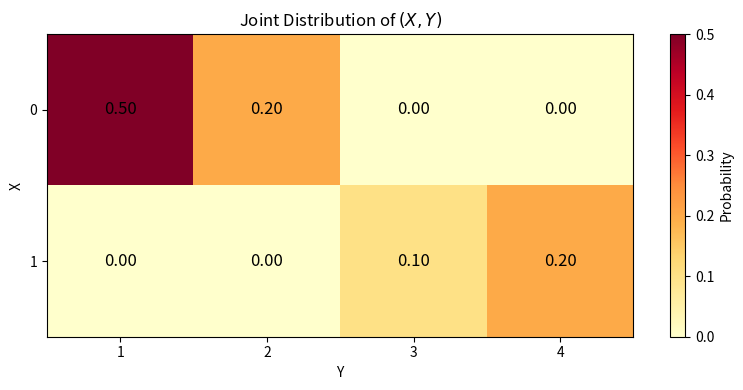
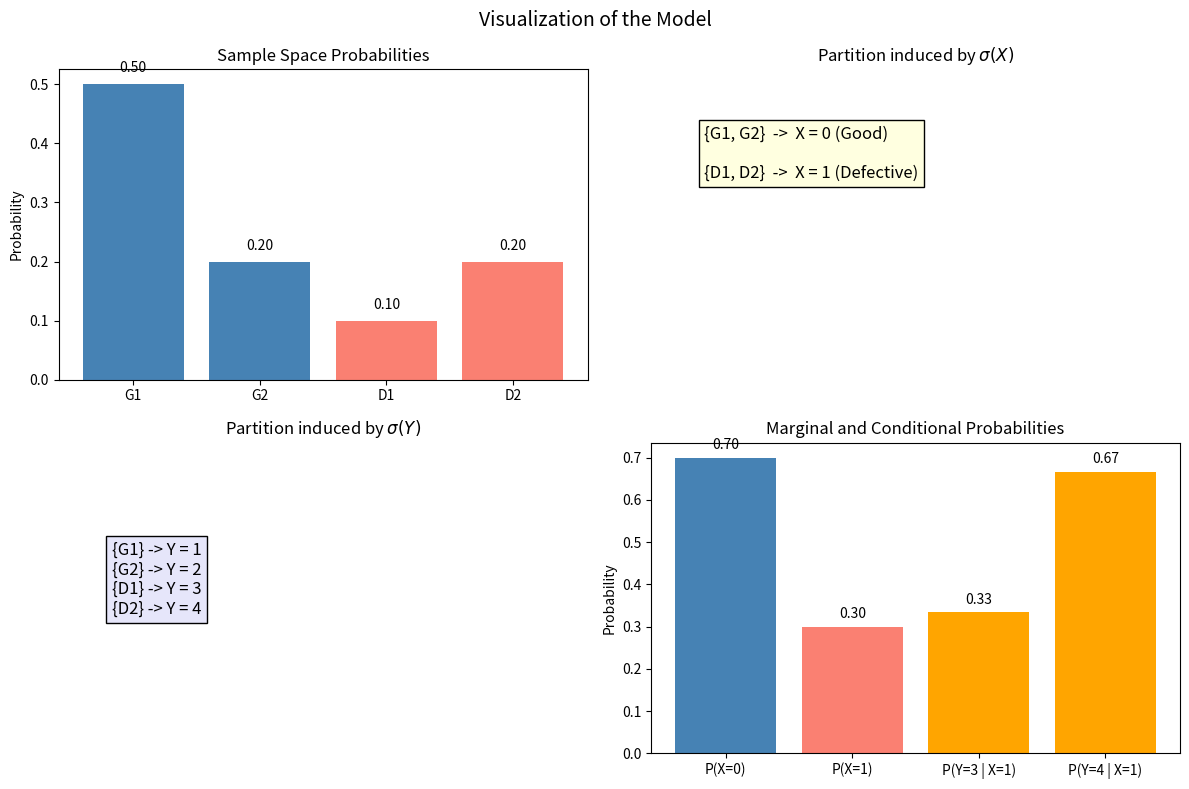

Generate these figures, in order, with matplotlib:
import matplotlib.pyplot as plt
import numpy as np

# Sample space and probabilities
omega = ["G1", "G2", "D1", "D2"]
p = np.array([0.50, 0.20, 0.10, 0.20])

# Random variables
X = {"G1": 0, "G2": 0, "D1": 1, "D2": 1}
Y = {"G1": 1, "G2": 2, "D1": 3, "D2": 4}

# Marginal distributions
px = {
    0: p[0] + p[1],
    1: p[2] + p[3]
}

py = {
    1: p[0],
    2: p[1],
    3: p[2],
    4: p[3]
}

# Joint distribution of (X,Y)
joint = np.array([
    [0.50, 0.20, 0.00, 0.00],  # X = 0
    [0.00, 0.00, 0.10, 0.20]   # X = 1
])

fig, ax = plt.subplots(figsize=(8, 4))
im = ax.imshow(joint, cmap="YlOrRd", aspect="auto")

ax.set_xticks(range(4))
ax.set_xticklabels([1, 2, 3, 4])
ax.set_yticks(range(2))
ax.set_yticklabels([0, 1])

ax.set_xlabel("Y")
ax.set_ylabel("X")
ax.set_title("Joint Distribution of $(X,Y)$")

for i in range(joint.shape[0]):
    for j in range(joint.shape[1]):
        ax.text(j, i, f"{joint[i, j]:.2f}",
                ha="center", va="center", color="black", fontsize=12)

cbar = plt.colorbar(im, ax=ax)
cbar.set_label("Probability")

plt.tight_layout()
plt.show()

# Conditional probabilities
p_y3_given_x1 = p[2] / (p[2] + p[3])
p_y4_given_x1 = p[3] / (p[2] + p[3])

fig, axes = plt.subplots(2, 2, figsize=(12, 8))
fig.suptitle("Visualization of the Model", fontsize=14)

# Sample space probabilities
axes[0, 0].bar(omega, p, color=["steelblue", "steelblue", "salmon", "salmon"])
axes[0, 0].set_title("Sample Space Probabilities")
axes[0, 0].set_ylabel("Probability")
for i, val in enumerate(p):
    axes[0, 0].text(i, val + 0.02, f"{val:.2f}", ha="center")

# Partition induced by X
axes[0, 1].axis("off")
axes[0, 1].set_title(r"Partition induced by $\sigma(X)$")
axes[0, 1].text(
    0.1, 0.65,
    "{G1, G2}  ->  X = 0 (Good)\n\n{D1, D2}  ->  X = 1 (Defective)",
    fontsize=12,
    bbox=dict(facecolor="lightyellow", edgecolor="black")
)

# Partition induced by Y
axes[1, 0].axis("off")
axes[1, 0].set_title(r"Partition induced by $\sigma(Y)$")
axes[1, 0].text(
    0.1, 0.45,
    "{G1} -> Y = 1\n{G2} -> Y = 2\n{D1} -> Y = 3\n{D2} -> Y = 4",
    fontsize=12,
    bbox=dict(facecolor="lavender", edgecolor="black")
)

# Marginal and conditional probabilities
labels = ["P(X=0)", "P(X=1)", "P(Y=3 | X=1)", "P(Y=4 | X=1)"]
values = [px[0], px[1], p_y3_given_x1, p_y4_given_x1]

axes[1, 1].bar(labels, values, color=["steelblue", "salmon", "orange", "orange"])
axes[1, 1].set_title("Marginal and Conditional Probabilities")
axes[1, 1].set_ylabel("Probability")
for i, val in enumerate(values):
    axes[1, 1].text(i, val + 0.02, f"{val:.2f}", ha="center")

plt.tight_layout()
plt.show()
